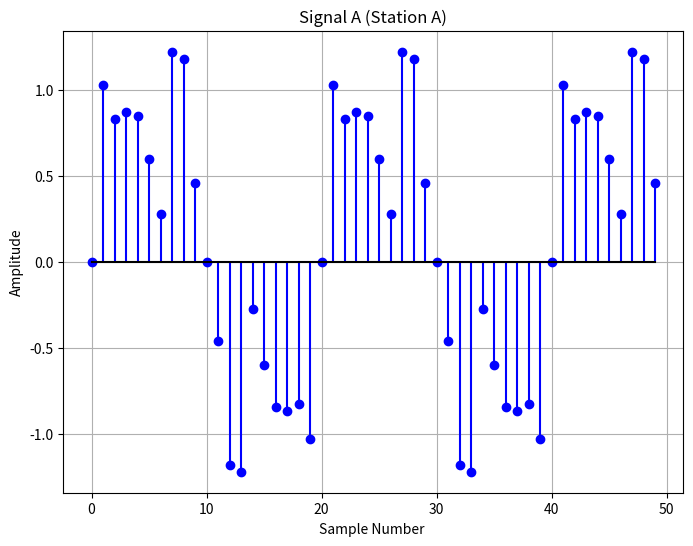
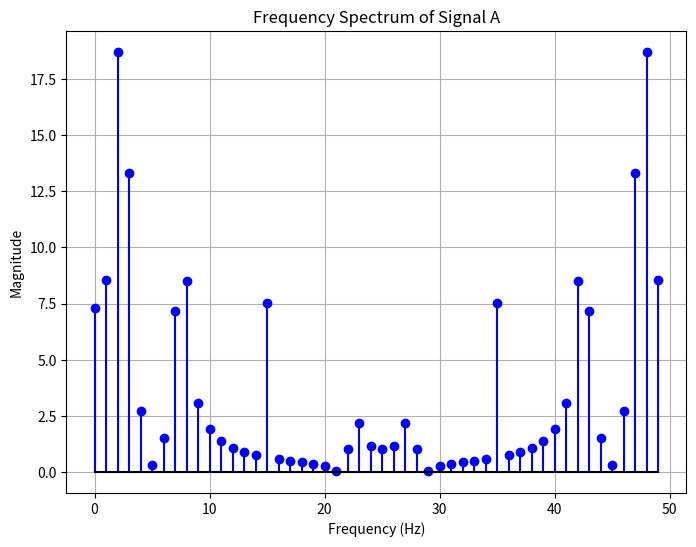
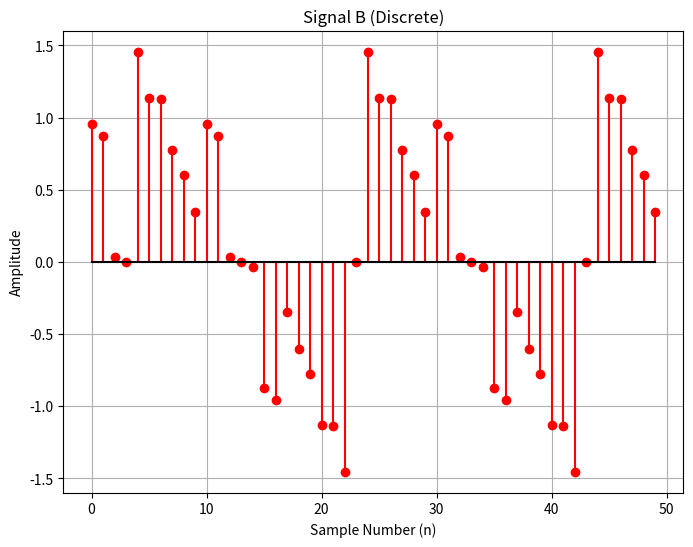
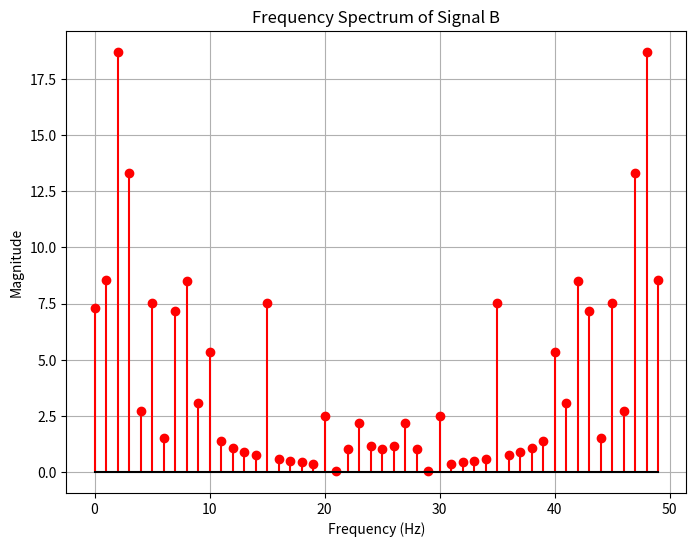
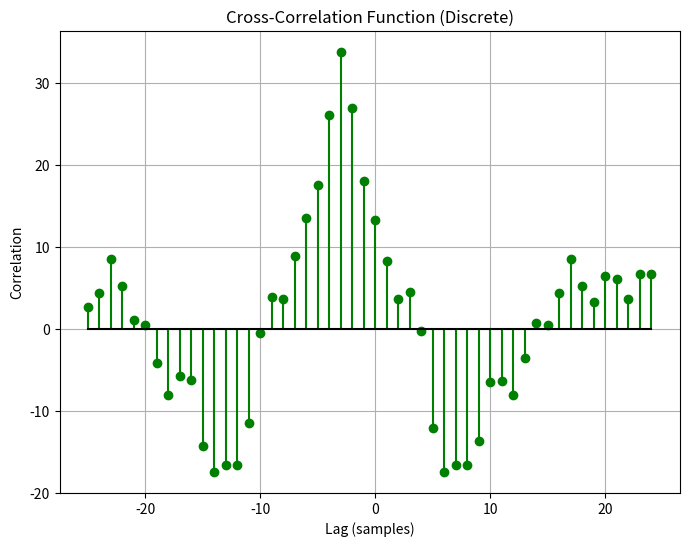
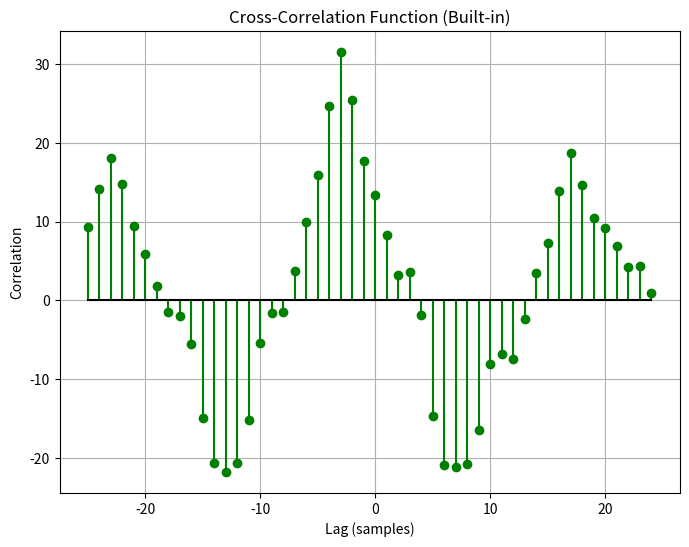

Python code for these plots, in order:
import numpy as np
import matplotlib.pyplot as plt
n=50
samples = np.arange(n) 
sampling_rate=100
wave_velocity=8000

def dft(signal):
    n = len(signal)
    X = np.zeros(n, dtype=complex)
    for k in range(n):
        for t in range(n):
            X[k] += signal[t] * np.exp(-2j * np.pi * k * t / n)
    return X

def idft(freq_signal):
    n = len(freq_signal)
    x = np.zeros(n, dtype=complex)
    for t in range(n):
        for k in range(n):
            x[t] += freq_signal[k] * np.exp(2j * np.pi * k * t / n)
    return x / n

def cross_correlation(signal_a, signal_b):
    n = len(signal_a)
    dft_a = dft(signal_a)
    dft_b = dft(signal_b)
    cross_corr_freq =  np.conj(dft_b)*dft_a
    cross_corr = idft(cross_corr_freq)
    result = cross_corr.real
    result = np.roll(result, n // 2)
    return result
def sample_lag_detection(signal):
   
    return np.argmax(signal)

def distance_estimation(lag):
    return abs(lag) * wave_velocity / sampling_rate



#use this function to generate signal_A and signal_B with a random shift
def generate_signals(frequency=5):

    noise_freqs = [15, 30, 45]  # Default noise frequencies in Hz

    amplitudes = [0.5, 0.3, 0.1]  # Default noise amplitudes
    noise_freqs2 = [10, 20, 40] 
    amplitudes2 = [0.3, 0.2, 0.1]
    
     # Discrete sample indices
    dt = 1 / sampling_rate  # Sampling interval in seconds
    time = samples * dt  # Time points corresponding to each sample

    # Original clean signal (sinusoidal)
    original_signal = np.sin(2 * np.pi * frequency * time)

    # Adding noise
    noise_for_sigal_A = sum(amplitude * np.sin(2 * np.pi * noise_freq * time)
                for noise_freq, amplitude in zip(noise_freqs, amplitudes))
    noise_for_sigal_B = sum(amplitude * np.sin(2 * np.pi * noise_freq * time)
                for noise_freq, amplitude in zip(noise_freqs2, amplitudes2))
    signal_A = original_signal + noise_for_sigal_A 
    noisy_signal_B = signal_A + noise_for_sigal_B

    # Applying random shift
    shift_samples = 3
    #shift_samples = -3
    print(f"Shift Samples: {shift_samples}")
    signal_B = np.roll(noisy_signal_B, shift_samples)
  
    
    return signal_A, signal_B

#implement other functions and logic
# Generate signals
signal_A, signal_B = generate_signals()

# Compute DFTs
dft_A = dft(signal_A)
dft_B = dft(signal_B)

# Compute magnitude spectra
magnitude_A = np.abs(dft_A)
magnitude_B = np.abs(dft_B)

# Compute cross-correlation
cross_corr = cross_correlation(signal_A, signal_B)
cross_corr2 = np.correlate(signal_A, signal_B, mode='same')
N = len(cross_corr)
lag=sample_lag_detection(cross_corr)

lag -= N//2
print(f"Sample Lag: {lag}")

# Sample lags for plotting cross-correlation
lags = np.arange(-n // 2, n // 2)

# Plot Signal A
plt.figure(figsize=(8, 6))
plt.stem(samples, signal_A, linefmt="blue", markerfmt="bo", basefmt="black")
plt.title("Signal A (Station A)")
plt.xlabel("Sample Number ")
plt.ylabel("Amplitude")
plt.grid()
plt.show()

#Plot Frequency Spectrum of Signal A
plt.figure(figsize=(8, 6))
plt.stem(samples, magnitude_A, linefmt="blue", markerfmt="bo", basefmt="black")
plt.title("Frequency Spectrum of Signal A")
plt.xlabel("Frequency (Hz)")
plt.ylabel("Magnitude")
plt.grid()
plt.show()

# Plot Signal B
plt.figure(figsize=(8, 6))
plt.stem(samples, signal_B, linefmt="red", markerfmt="ro", basefmt="black")
plt.title("Signal B (Discrete)")
plt.xlabel("Sample Number (n)")
plt.ylabel("Amplitude")
plt.grid()
plt.show()

# Plot Frequency Spectrum of Signal B
plt.figure(figsize=(8, 6))
plt.stem(samples, magnitude_B, linefmt="red", markerfmt="ro", basefmt="black")
plt.title("Frequency Spectrum of Signal B")
plt.xlabel("Frequency (Hz)")
plt.ylabel("Magnitude")
plt.grid()
plt.show()

# Plot Cross-Correlation
plt.figure(figsize=(8, 6))
plt.stem(lags, cross_corr, linefmt="green", markerfmt="go", basefmt="black")
plt.title("Cross-Correlation Function (Discrete)")
plt.xlabel("Lag (samples)")
plt.ylabel("Correlation")
plt.grid()
plt.show()

# Plot Cross-Correlation using built-in function
plt.figure(figsize=(8, 6))
plt.stem(lags, cross_corr2, linefmt="green", markerfmt="go", basefmt="black")
plt.title("Cross-Correlation Function (Built-in)")
plt.xlabel("Lag (samples)")
plt.ylabel("Correlation")
plt.grid()
plt.show()
